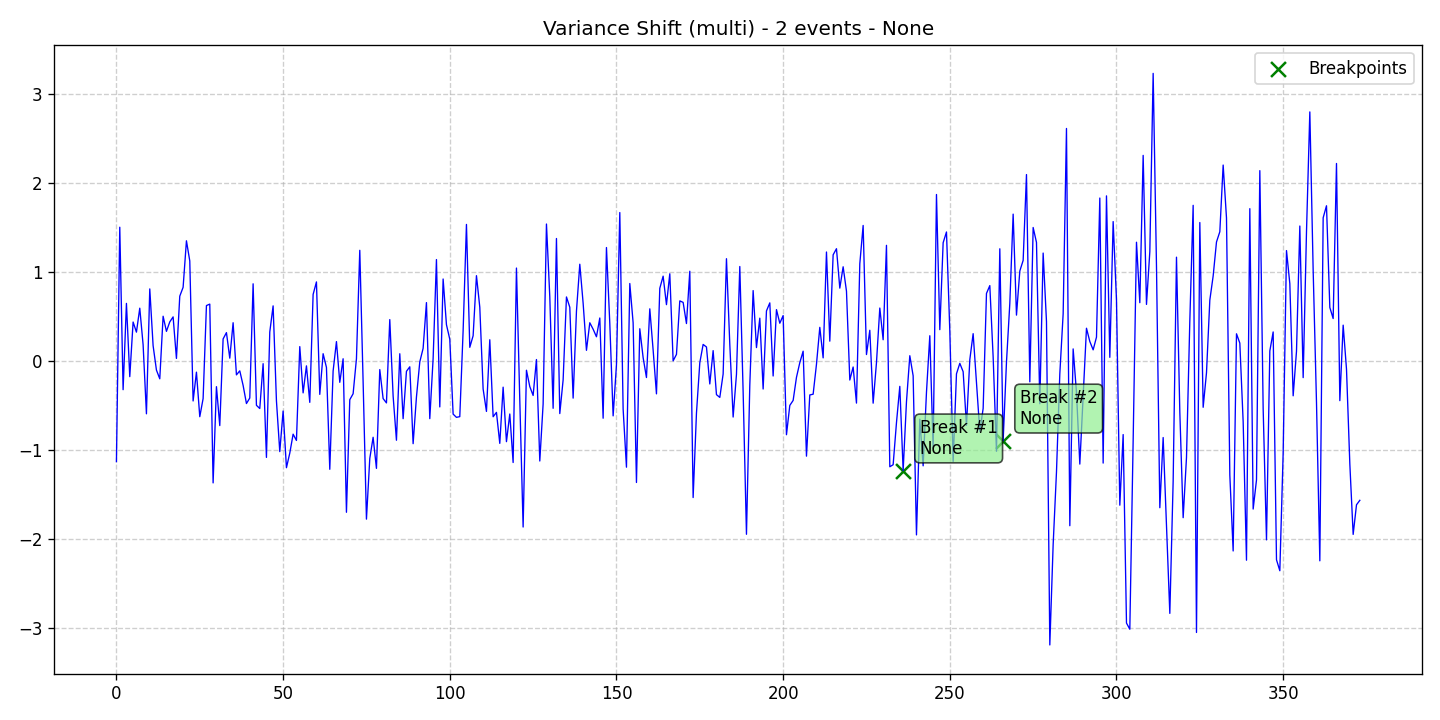

Data behind this chart, as committed beside it:
data, stationary, det_lin_up, det_lin_down, det_quad, det_cubic, det_exp, det_damped, stoc_trend, volatility, single_seas, multiple_seas, point_anom_single, point_anom_multi, collect_anom, context_anom, mean_shift, var_shift, trend_shift, date, is_break, is_anomaly, is_multi, location_beginning
-1.126, 0, 0, 0, 0, 0, 0, 0, 0, 0, 0, 0, 0, 0, 0, 0, 0, 1, 0, 2020-01-01, 0, 0, 1, 0
1.508, 0, 0, 0, 0, 0, 0, 0, 0, 0, 0, 0, 0, 0, 0, 0, 0, 1, 0, 2020-01-02, 0, 0, 1, 0
-0.3175, 0, 0, 0, 0, 0, 0, 0, 0, 0, 0, 0, 0, 0, 0, 0, 0, 1, 0, 2020-01-03, 0, 0, 1, 0
0.6523, 0, 0, 0, 0, 0, 0, 0, 0, 0, 0, 0, 0, 0, 0, 0, 0, 1, 0, 2020-01-04, 0, 0, 1, 0
-0.1709, 0, 0, 0, 0, 0, 0, 0, 0, 0, 0, 0, 0, 0, 0, 0, 0, 1, 0, 2020-01-05, 0, 0, 1, 0
0.4428, 0, 0, 0, 0, 0, 0, 0, 0, 0, 0, 0, 0, 0, 0, 0, 0, 1, 0, 2020-01-06, 0, 0, 1, 0
0.3293, 0, 0, 0, 0, 0, 0, 0, 0, 0, 0, 0, 0, 0, 0, 0, 0, 1, 0, 2020-01-07, 0, 0, 1, 0
0.5984, 0, 0, 0, 0, 0, 0, 0, 0, 0, 0, 0, 0, 0, 0, 0, 0, 1, 0, 2020-01-08, 0, 0, 1, 0
0.1883, 0, 0, 0, 0, 0, 0, 0, 0, 0, 0, 0, 0, 0, 0, 0, 0, 1, 0, 2020-01-09, 0, 0, 1, 0
-0.5883, 0, 0, 0, 0, 0, 0, 0, 0, 0, 0, 0, 0, 0, 0, 0, 0, 1, 0, 2020-01-10, 0, 0, 1, 0
0.8149, 0, 0, 0, 0, 0, 0, 0, 0, 0, 0, 0, 0, 0, 0, 0, 0, 1, 0, 2020-01-11, 0, 0, 1, 0
0.1772, 0, 0, 0, 0, 0, 0, 0, 0, 0, 0, 0, 0, 0, 0, 0, 0, 1, 0, 2020-01-12, 0, 0, 1, 0
-0.09699, 0, 0, 0, 0, 0, 0, 0, 0, 0, 0, 0, 0, 0, 0, 0, 0, 1, 0, 2020-01-13, 0, 0, 1, 0
-0.195, 0, 0, 0, 0, 0, 0, 0, 0, 0, 0, 0, 0, 0, 0, 0, 0, 1, 0, 2020-01-14, 0, 0, 1, 0
0.5079, 0, 0, 0, 0, 0, 0, 0, 0, 0, 0, 0, 0, 0, 0, 0, 0, 1, 0, 2020-01-15, 0, 0, 1, 0
0.3381, 0, 0, 0, 0, 0, 0, 0, 0, 0, 0, 0, 0, 0, 0, 0, 0, 1, 0, 2020-01-16, 0, 0, 1, 0
0.4445, 0, 0, 0, 0, 0, 0, 0, 0, 0, 0, 0, 0, 0, 0, 0, 0, 1, 0, 2020-01-17, 0, 0, 1, 0
0.5006, 0, 0, 0, 0, 0, 0, 0, 0, 0, 0, 0, 0, 0, 0, 0, 0, 1, 0, 2020-01-18, 0, 0, 1, 0
0.03406, 0, 0, 0, 0, 0, 0, 0, 0, 0, 0, 0, 0, 0, 0, 0, 0, 1, 0, 2020-01-19, 0, 0, 1, 0
0.7336, 0, 0, 0, 0, 0, 0, 0, 0, 0, 0, 0, 0, 0, 0, 0, 0, 1, 0, 2020-01-20, 0, 0, 1, 0
0.8328, 0, 0, 0, 0, 0, 0, 0, 0, 0, 0, 0, 0, 0, 0, 0, 0, 1, 0, 2020-01-21, 0, 0, 1, 0
1.356, 0, 0, 0, 0, 0, 0, 0, 0, 0, 0, 0, 0, 0, 0, 0, 0, 1, 0, 2020-01-22, 0, 0, 1, 0
1.13, 0, 0, 0, 0, 0, 0, 0, 0, 0, 0, 0, 0, 0, 0, 0, 0, 1, 0, 2020-01-23, 0, 0, 1, 0
-0.4439, 0, 0, 0, 0, 0, 0, 0, 0, 0, 0, 0, 0, 0, 0, 0, 0, 1, 0, 2020-01-24, 0, 0, 1, 0
-0.1203, 0, 0, 0, 0, 0, 0, 0, 0, 0, 0, 0, 0, 0, 0, 0, 0, 1, 0, 2020-01-25, 0, 0, 1, 0
-0.6207, 0, 0, 0, 0, 0, 0, 0, 0, 0, 0, 0, 0, 0, 0, 0, 0, 1, 0, 2020-01-26, 0, 0, 1, 0
-0.4177, 0, 0, 0, 0, 0, 0, 0, 0, 0, 0, 0, 0, 0, 0, 0, 0, 1, 0, 2020-01-27, 0, 0, 1, 0
0.6278, 0, 0, 0, 0, 0, 0, 0, 0, 0, 0, 0, 0, 0, 0, 0, 0, 1, 0, 2020-01-28, 0, 0, 1, 0
0.6443, 0, 0, 0, 0, 0, 0, 0, 0, 0, 0, 0, 0, 0, 0, 0, 0, 1, 0, 2020-01-29, 0, 0, 1, 0
-1.365, 0, 0, 0, 0, 0, 0, 0, 0, 0, 0, 0, 0, 0, 0, 0, 0, 1, 0, 2020-01-30, 0, 0, 1, 0
-0.2833, 0, 0, 0, 0, 0, 0, 0, 0, 0, 0, 0, 0, 0, 0, 0, 0, 1, 0, 2020-01-31, 0, 0, 1, 0
-0.7207, 0, 0, 0, 0, 0, 0, 0, 0, 0, 0, 0, 0, 0, 0, 0, 0, 1, 0, 2020-02-01, 0, 0, 1, 0
0.2527, 0, 0, 0, 0, 0, 0, 0, 0, 0, 0, 0, 0, 0, 0, 0, 0, 1, 0, 2020-02-02, 0, 0, 1, 0
0.3239, 0, 0, 0, 0, 0, 0, 0, 0, 0, 0, 0, 0, 0, 0, 0, 0, 1, 0, 2020-02-03, 0, 0, 1, 0
0.0371, 0, 0, 0, 0, 0, 0, 0, 0, 0, 0, 0, 0, 0, 0, 0, 0, 1, 0, 2020-02-04, 0, 0, 1, 0
0.4351, 0, 0, 0, 0, 0, 0, 0, 0, 0, 0, 0, 0, 0, 0, 0, 0, 1, 0, 2020-02-05, 0, 0, 1, 0
-0.1507, 0, 0, 0, 0, 0, 0, 0, 0, 0, 0, 0, 0, 0, 0, 0, 0, 1, 0, 2020-02-06, 0, 0, 1, 0
-0.1056, 0, 0, 0, 0, 0, 0, 0, 0, 0, 0, 0, 0, 0, 0, 0, 0, 1, 0, 2020-02-07, 0, 0, 1, 0
-0.2689, 0, 0, 0, 0, 0, 0, 0, 0, 0, 0, 0, 0, 0, 0, 0, 0, 1, 0, 2020-02-08, 0, 0, 1, 0
-0.473, 0, 0, 0, 0, 0, 0, 0, 0, 0, 0, 0, 0, 0, 0, 0, 0, 1, 0, 2020-02-09, 0, 0, 1, 0
-0.4109, 0, 0, 0, 0, 0, 0, 0, 0, 0, 0, 0, 0, 0, 0, 0, 0, 1, 0, 2020-02-10, 0, 0, 1, 0
0.8723, 0, 0, 0, 0, 0, 0, 0, 0, 0, 0, 0, 0, 0, 0, 0, 0, 1, 0, 2020-02-11, 0, 0, 1, 0
-0.4928, 0, 0, 0, 0, 0, 0, 0, 0, 0, 0, 0, 0, 0, 0, 0, 0, 1, 0, 2020-02-12, 0, 0, 1, 0
-0.529, 0, 0, 0, 0, 0, 0, 0, 0, 0, 0, 0, 0, 0, 0, 0, 0, 1, 0, 2020-02-13, 0, 0, 1, 0
-0.02514, 0, 0, 0, 0, 0, 0, 0, 0, 0, 0, 0, 0, 0, 0, 0, 0, 1, 0, 2020-02-14, 0, 0, 1, 0
-1.078, 0, 0, 0, 0, 0, 0, 0, 0, 0, 0, 0, 0, 0, 0, 0, 0, 1, 0, 2020-02-15, 0, 0, 1, 0
0.3308, 0, 0, 0, 0, 0, 0, 0, 0, 0, 0, 0, 0, 0, 0, 0, 0, 1, 0, 2020-02-16, 0, 0, 1, 0
0.6244, 0, 0, 0, 0, 0, 0, 0, 0, 0, 0, 0, 0, 0, 0, 0, 0, 1, 0, 2020-02-17, 0, 0, 1, 0
-0.4434, 0, 0, 0, 0, 0, 0, 0, 0, 0, 0, 0, 0, 0, 0, 0, 0, 1, 0, 2020-02-18, 0, 0, 1, 0
-1.013, 0, 0, 0, 0, 0, 0, 0, 0, 0, 0, 0, 0, 0, 0, 0, 0, 1, 0, 2020-02-19, 0, 0, 1, 0
-0.5571, 0, 0, 0, 0, 0, 0, 0, 0, 0, 0, 0, 0, 0, 0, 0, 0, 1, 0, 2020-02-20, 0, 0, 1, 0
-1.194, 0, 0, 0, 0, 0, 0, 0, 0, 0, 0, 0, 0, 0, 0, 0, 0, 1, 0, 2020-02-21, 0, 0, 1, 0
-1.03, 0, 0, 0, 0, 0, 0, 0, 0, 0, 0, 0, 0, 0, 0, 0, 0, 1, 0, 2020-02-22, 0, 0, 1, 0
-0.8171, 0, 0, 0, 0, 0, 0, 0, 0, 0, 0, 0, 0, 0, 0, 0, 0, 1, 0, 2020-02-23, 0, 0, 1, 0
-0.8876, 0, 0, 0, 0, 0, 0, 0, 0, 0, 0, 0, 0, 0, 0, 0, 0, 1, 0, 2020-02-24, 0, 0, 1, 0
0.1667, 0, 0, 0, 0, 0, 0, 0, 0, 0, 0, 0, 0, 0, 0, 0, 0, 1, 0, 2020-02-25, 0, 0, 1, 0
-0.3532, 0, 0, 0, 0, 0, 0, 0, 0, 0, 0, 0, 0, 0, 0, 0, 0, 1, 0, 2020-02-26, 0, 0, 1, 0
-0.0496, 0, 0, 0, 0, 0, 0, 0, 0, 0, 0, 0, 0, 0, 0, 0, 0, 1, 0, 2020-02-27, 0, 0, 1, 0
-0.4597, 0, 0, 0, 0, 0, 0, 0, 0, 0, 0, 0, 0, 0, 0, 0, 0, 1, 0, 2020-02-28, 0, 0, 1, 0
0.7527, 0, 0, 0, 0, 0, 0, 0, 0, 0, 0, 0, 0, 0, 0, 0, 0, 1, 0, 2020-02-29, 0, 0, 1, 0
... 314 more rows
